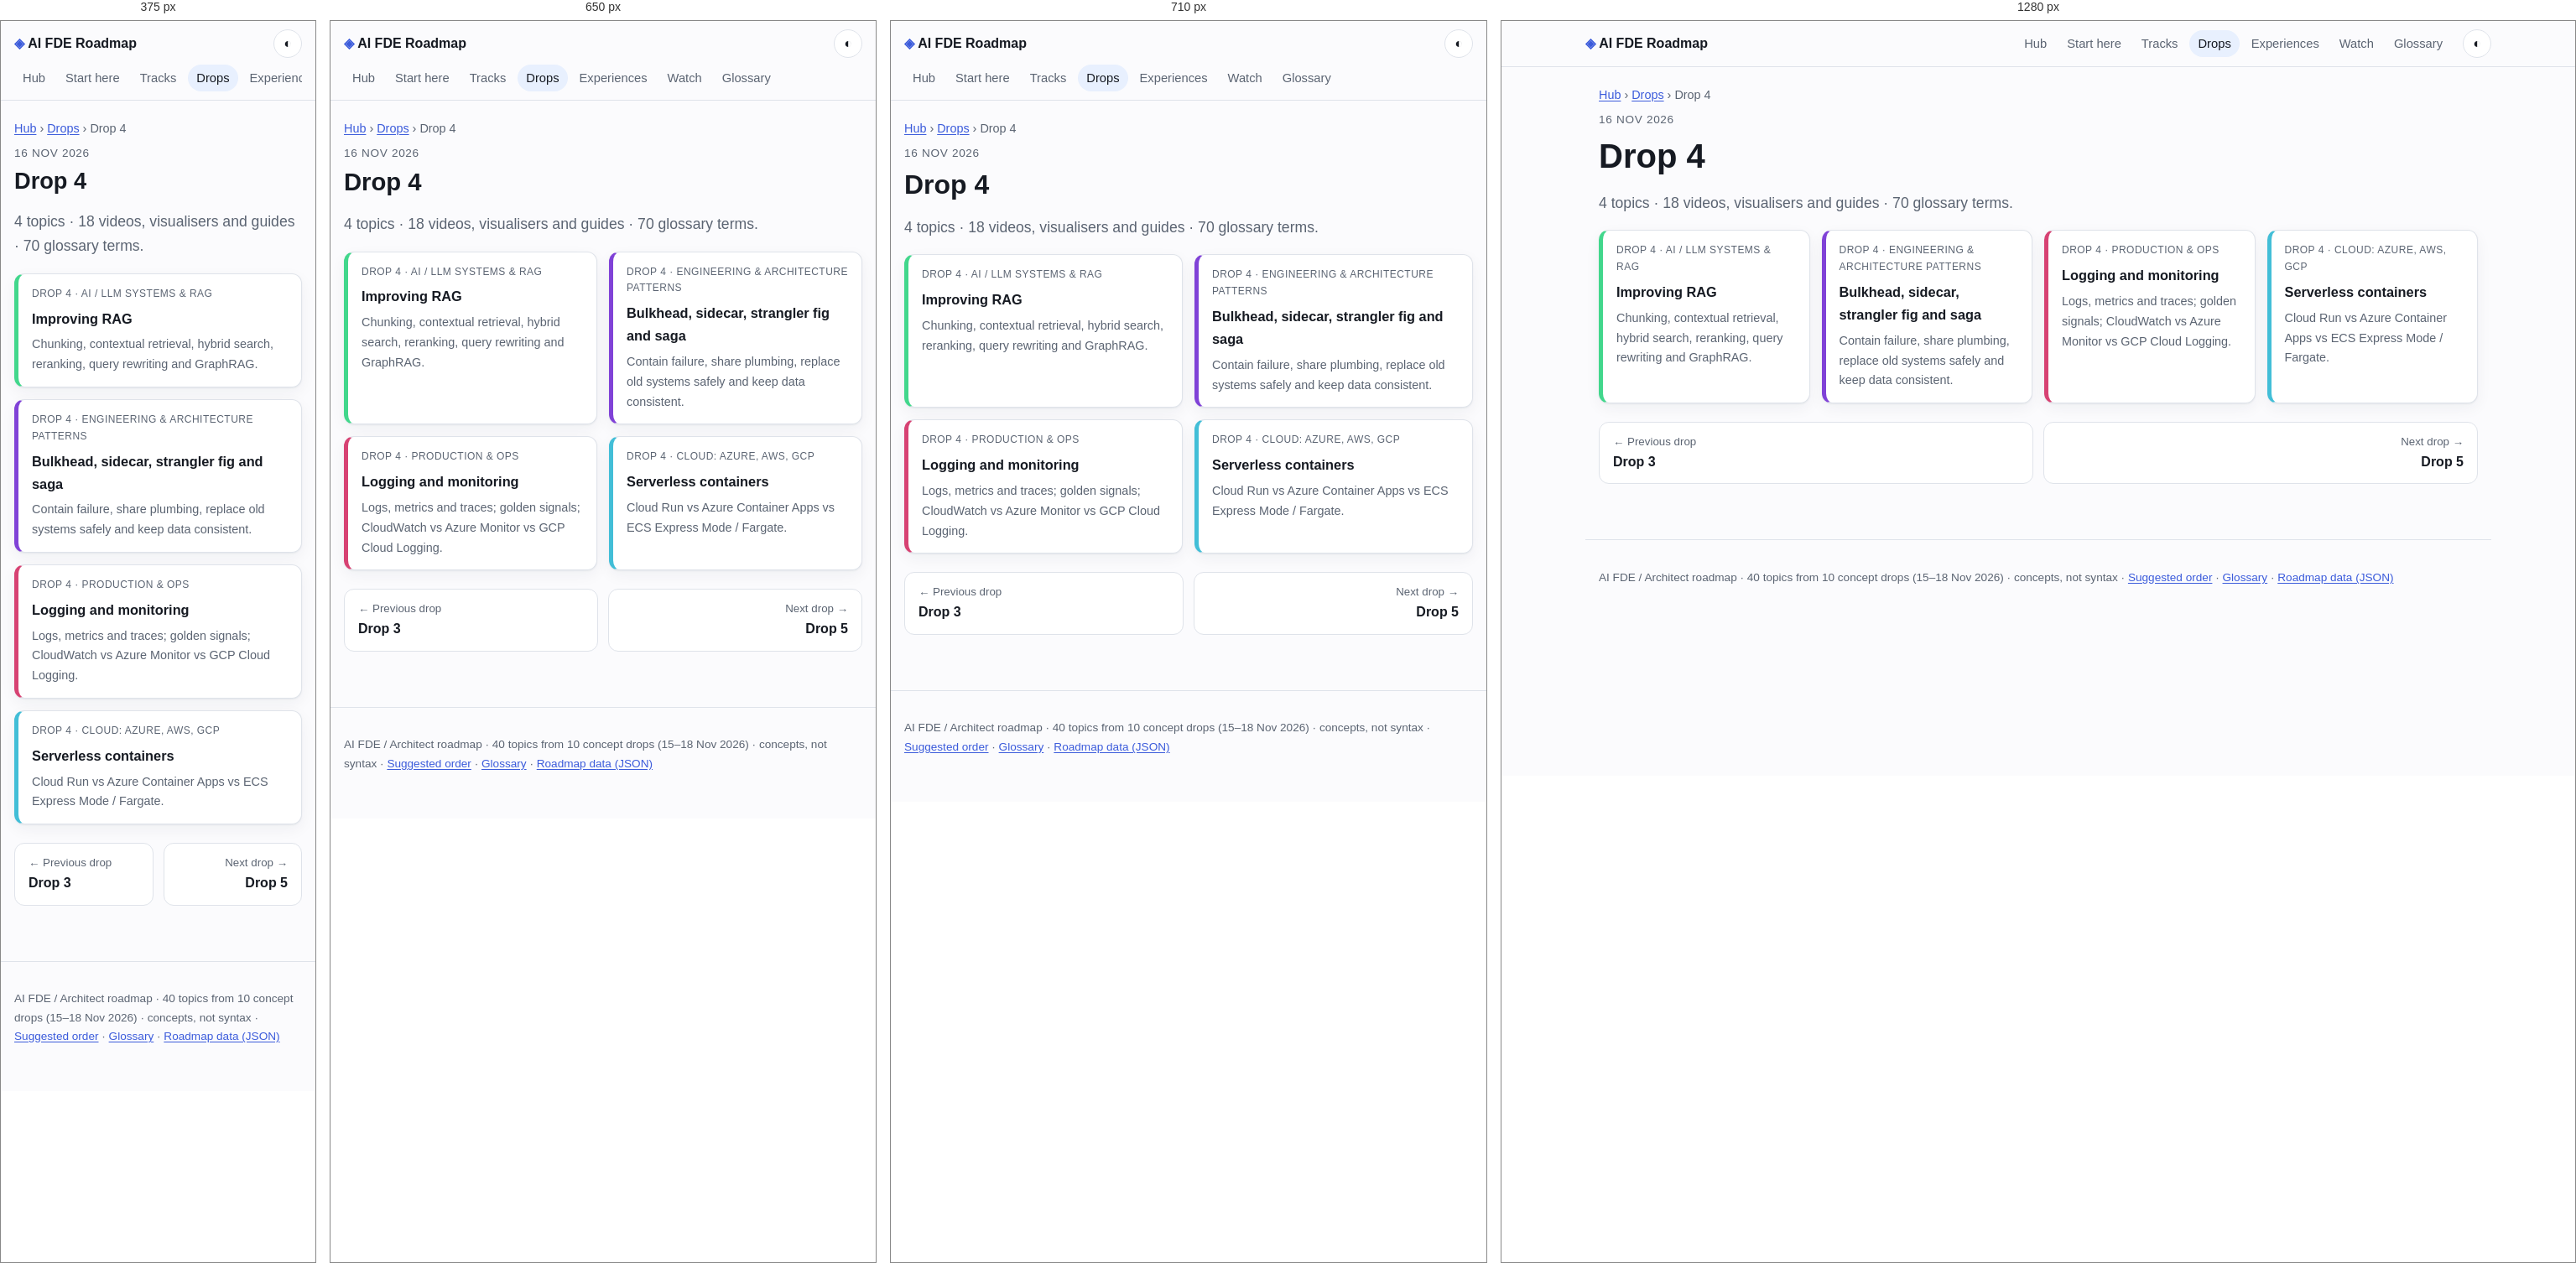
Rendered at 375 px, 650 px, 710 px and 1280 px, left to right.

<!-- file: drop-04.html -->
<!doctype html>
<html lang="en"><head><meta charset="utf-8"><meta name="viewport" content="width=device-width,initial-scale=1">
<title>Drop 4 · AI FDE Roadmap</title>
<meta name="description" content="Topics published in drop 4."><meta property="og:title" content="Drop 4"><meta property="og:description" content="Topics published in drop 4."><meta property="og:type" content="article">
<script>try{var t=localStorage.getItem('theme');if(t)document.documentElement.dataset.theme=t}catch(e){}</script>
<link rel="stylesheet" href="../assets/style.css">
</head><body>
<a class="skip" href="#main">Skip to content</a>
<header class="top"><a class="brand" href="../index.html"><span class="logo">◈</span> AI FDE Roadmap</a><nav><a href="../index.html">Hub</a><a href="../path.html">Start here</a><a href="../tracks/index.html">Tracks</a><a href="../drops/index.html" aria-current=page>Drops</a><a href="../experiences/index.html">Experiences</a><a href="../watch.html">Watch</a><a href="../glossary/index.html">Glossary</a></nav><button id="theme" aria-label="Toggle light and dark theme" title="Toggle theme">◐</button></header>
<main id="main"><nav class="crumbs"><a href="../index.html">Hub</a> › <a href="index.html">Drops</a> › <span>Drop 4</span></nav><p class="eyebrow">16 Nov 2026</p><h1>Drop 4</h1><p class="lede">4 topics · 18 videos, visualisers and guides · 70 glossary terms.</p><div class="tgrid"><a class="tcard" style="--h:150" href="../topics/improving-rag.html"><span class="tmeta">Drop 4 · AI / LLM systems &amp; RAG</span><strong>Improving RAG</strong><span>Chunking, contextual retrieval, hybrid search, reranking, query rewriting and GraphRAG.</span></a><a class="tcard" style="--h:265" href="../topics/bulkhead-sidecar-strangler-saga.html"><span class="tmeta">Drop 4 · Engineering &amp; architecture patterns</span><strong>Bulkhead, sidecar, strangler fig and saga</strong><span>Contain failure, share plumbing, replace old systems safely and keep data consistent.</span></a><a class="tcard" style="--h:340" href="../topics/logging-monitoring.html"><span class="tmeta">Drop 4 · Production &amp; ops</span><strong>Logging and monitoring</strong><span>Logs, metrics and traces; golden signals; CloudWatch vs Azure Monitor vs GCP Cloud Logging.</span></a><a class="tcard" style="--h:190" href="../topics/serverless-containers.html"><span class="tmeta">Drop 4 · Cloud: Azure, AWS, GCP</span><strong>Serverless containers</strong><span>Cloud Run vs Azure Container Apps vs ECS Express Mode / Fargate.</span></a></div><nav class="pn"><a class="prev" href="drop-03.html"><small>← Previous drop</small>Drop 3</a><a class="next" href="drop-05.html"><small>Next drop →</small>Drop 5</a></nav></main>
<footer><p>AI FDE / Architect roadmap · 40 topics from 10 concept drops (15–18 Nov 2026) · concepts, not syntax · <a href="../path.html">Suggested order</a> · <a href="../glossary/index.html">Glossary</a> · <a href="../data/roadmap.json">Roadmap data (JSON)</a></p></footer>
<script src="../assets/site.js"></script>
</body></html>

/* @media block from style.css */
@media(max-width:600px){.props>div{grid-template-columns:1fr}}

/* @media block from style.css */
@media(max-width:700px){.proscons{grid-template-columns:1fr}}

/* @media block from style.css */
@media(max-width:720px){.top{gap:8px}.top nav{order:3;flex-basis:100%;flex-wrap:nowrap;overflow-x:auto}.top nav a{white-space:nowrap}}